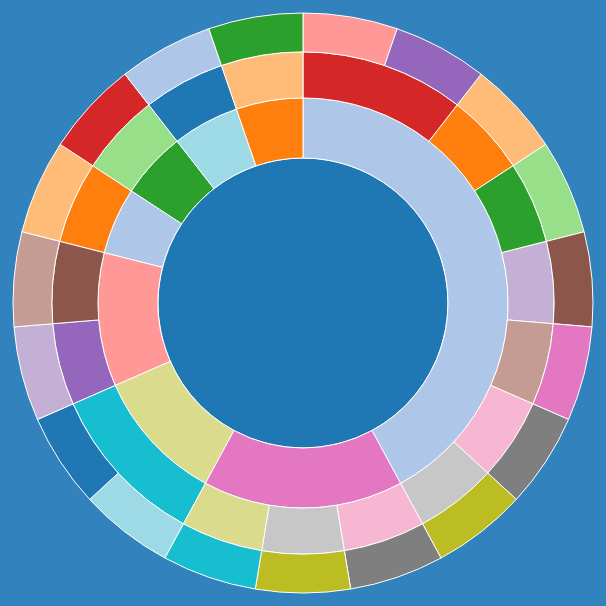
D3 v3 page, settled after 480 driven frames (8 s of simulated time); the page loaded 1 data file(s).


    var width = 860,
      height = 600,
      radius = Math.min(width, height) / 2 - 10;

    var formatNumber = d3.format(",d");

    var x = d3.scale.linear().range([0, 2 * Math.PI]);

    var y = d3.scale.sqrt().range([0, radius]);

    var color = d3.scale.category20();

    var partition = d3.layout.partition().value(function(d) {
      console.log(d);
      return d.size;
    });

    var arc = d3.svg
      .arc()
      .startAngle(function(d) {
        return Math.max(0, Math.min(2 * Math.PI, x(d.x)));
      })
      .endAngle(function(d) {
        return Math.max(0, Math.min(2 * Math.PI, x(d.x + d.dx)));
      })
      .innerRadius(function(d) {
        return Math.max(0, y(d.y));
      })
      .outerRadius(function(d) {
        return Math.max(0, y(d.y + d.dy));
      });

    var svg = d3
      .select("body")
      .append("svg")
      .attr("width", width)
      .attr("height", height)
      .append("g")
      .attr("transform", "translate(" + width / 2 + "," + height / 2 + ")");

    d3.json("data.json", function(root) {
      svg
        .selectAll("path")
        .data(partition.nodes(root))
        .enter()
        .append("path")
        .attr("d", arc)
        .style("fill", function(d) {
          //console.log(d.children);
          return color(d.name);
        })
        .on("click", click)
        .append("title")
        .text(function(d) {
          return d.name + "\n" + formatNumber(d.value);
        });
    });

    function click(d) {
      svg
        .transition()
        .duration(700)
        .tween("scale", function() {
          var xd = d3.interpolate(x.domain(), [d.x, d.x + d.dx]),
            yd = d3.interpolate(y.domain(), [d.y, 1]),
            yr = d3.interpolate(y.range(), [d.y ? 20 : 0, radius]);
          return function(t) {
            x.domain(xd(t));
            y.domain(yd(t)).range(yr(t));
          };
        })
        .selectAll("path")
        .attrTween("d", function(d) {
          return function() {
            return arc(d);
          };
        });
    }

    d3.select(self.frameElement).style("height", height + "px");
  

### data: data.json, 18738 bytes — head not shown